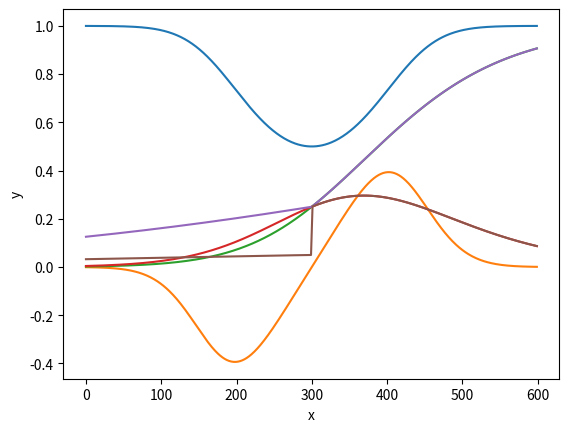

Reproduce this figure in Python.
from typing import Callable
from typing import List
from typing import Tuple

from numpy import ndarray

import numpy as np
import matplotlib.pyplot as pyplot

ArrayFunction = Callable[[ndarray], ndarray]

Chain = List[ArrayFunction]

ChainDerivFunction = Callable[[Chain, ndarray], ndarray]

ChainFunction = Callable[[Chain, ndarray], ndarray]


def square(x: ndarray) -> ndarray:
    """
    Square each element in the input ndarray
    """
    return np.power(x, 2)


def sigmoid(x: ndarray) -> ndarray:
    """
    Apply the sigmoid function to each element in the input ndarray
    """
    return 1 / (1 + np.exp(-x))


def leaky_relu(x: ndarray) -> ndarray:
    """
    Apply "Leaky ReLU" function to each element in ndarray
    """
    return np.maximum(0.2 * x, x)


def deriv(func: ArrayFunction,
          input_: ndarray,
          delta: float = 0.0001) -> ndarray:
    """
    Evaluates the derivative of a function "func" at every element
    """
    return (func(input_ + delta) - func(input_ - delta)) / (2 * delta)


def chain_length_2(chain: Chain,
                   x: ndarray) -> ndarray:
    """
    Evaluate two functions in a row, in a "Chain"
    """
    assert len(chain) is 2, \
        "Length of input 'chain' should be 2"

    f1, f2 = chain[0], chain[1]

    return f2(f1(x))


def chain_length_3(chain: Chain,
                   x: ndarray) -> ndarray:
    """
       Evaluate two functions in a row, in a "Chain"
       """
    assert len(chain) is 3, \
        "Length of input 'chain' should be 3"

    f1, f2, f3 = chain[0], chain[1], chain[2]

    return f3(f2(f1(x)))


def chain_deriv_2(chain: Chain,
                  input_range: ndarray) -> ndarray:
    """
    Uses the chain rule to compute the derivative of two nested functions:
    (f2(f1(x)))' = f2'(f1(x))*f1'(x)
    """
    assert len(chain) is 2, \
        "This function requires 'Chain objects of length 2'"

    assert input_range.ndim == 1, \
        "Function requires a 1 dimensional ndarray as input_range"

    f1, f2 = chain[0], chain[1]

    # f1(x)
    f1x = f1(input_range)

    # df1/dx
    df1dx = deriv(f1, input_range)

    # df2/du u=f1(x)
    df2du = deriv(f2, f1x)

    return df2du * df1dx


def chain_deriv_3(chain: Chain,
                  input_range: ndarray) -> ndarray:
    """
    Uses the chain rule to compute the derivation of three nested functions:
    (f3(f2(f1(x))))'=f3'(f2(f1(x)))*f2'(f1(x))*f1'(x)
    """
    assert len(chain) is 3, \
        "This function requires 'Chain objects of length 3'"

    f1, f2, f3 = chain[0], chain[1], chain[2]

    # w(x)=f3(v(x)), v(x)=f2(u(x)), u(x)=f1(x)

    # u(x)
    ux = f1(input_range)
    # du/dx
    dudx = deriv(f1, input_range)
    # v(x)
    vx = f2(ux)
    # dv/du
    dvdu = deriv(f2, ux)
    # dw/dv
    dwdv = deriv(f3, vx)

    return dwdv * dvdu * dudx


def plot_chain_deriv(chain_deriv_func: ChainDerivFunction,
                     chain: Chain,
                     input_range: ndarray,
                     call_show: bool = True) -> None:
    pyplot.plot(chain_deriv_func(chain, input_range))
    if call_show:
        pyplot.xlabel('x')
        pyplot.ylabel('y')
        pyplot.show()


def plot_chain(chain_func: ChainFunction,
               chain: Chain,
               input_range: ndarray,
               call_show: bool = True) -> None:
    pyplot.plot(chain_func(chain, input_range))
    if call_show:
        pyplot.xlabel('x')
        pyplot.ylabel('y')
        pyplot.show()


def multiple_input_add(x: ndarray,
                       y: ndarray,
                       sigma: ArrayFunction) -> ndarray:
    """
    Function with multiple inputs and addition, forward pass.
    """
    assert x.shape is y.shape

    a = x + y

    return sigma(a)


def multiple_inputs_add_backward(x: ndarray,
                                 y: ndarray,
                                 sigma: ArrayFunction) -> Tuple[ndarray, ndarray]:
    """
    Computes the derivative of this simple function with respect to
    both inputs.
    """
    # Compute "forward pass"
    a = x + y

    # Compute derivatives
    dsda = deriv(sigma, a)

    dadx, dady = 1, 1

    return dsda * dadx, dsda * dady


def matmul_forward(x: ndarray,
                   w: ndarray) -> ndarray:
    """
    Computes the forward pass of a matrix multiplication.
    """

    assert x.shape[1] is w.shape[0], \
        """
    For matrix multiplication, the number of columns in the first array should
    match the number of rows in the second; instead the number of columns in the
    first array is {} and the number of rows in the second array is {}.
    """.format(x.shape[1], w.shape[0])

    # matrix multiplication
    n = np.dot(x, w)

    return n


def matmul_backward_first(x: ndarray, w: ndarray) -> ndarray:
    """
    Compute the backward pass of a matrix multiplication with respect to the first argument
    """
    # backward pass
    dndx = np.transpose(w, (1, 0))
    return dndx


def matrix_forward_extra(x: ndarray, w: ndarray, sigma: ArrayFunction) -> ndarray:
    """
    Computes the forward pass of a function involving matrix multiplication, one extra function
    """
    assert x.shape[1] is w.shape[1]

    # matrix multiplication
    n = np.dot(x, w)
    # feeding the output of the matrix multiplication through sigma
    s = sigma(n)
    return s


def matrix_function_backward_1(x: ndarray, w: ndarray, sigma: ArrayFunction) -> ndarray:
    """
    Computes the derivative of matrix function with respect to the first element
    """
    assert x.shape[1] is w.shape[1]

    # matrix multiplication
    n = np.dot(x, w)

    # deeding the output of the matrix multiplication through sigma
    s = sigma(n)

    # backward calculation
    dsdn = deriv(sigma, n)

    # dndx
    dndx = np.transpose(w, (1, 0))

    # multiply them together; since dndx is 1x1 here, order doesn't matter
    return np.dot(dsdn, dndx)


def test() -> None:
    chain_1 = [square, sigmoid]
    chain_2 = [sigmoid, square]
    chain_3 = [leaky_relu, sigmoid, square]

    plot_range = np.arange(-3, 3, 0.01)

    plot_chain(chain_length_2, chain_1, plot_range, False)
    plot_chain_deriv(chain_deriv_2, chain_1, plot_range)

    plot_chain(chain_length_2, chain_2, plot_range, False)
    plot_chain_deriv(chain_deriv_2, chain_2, plot_range)

    plot_chain(chain_length_3, chain_3, plot_range, False)
    plot_chain_deriv(chain_deriv_3, chain_3, plot_range)


test()
